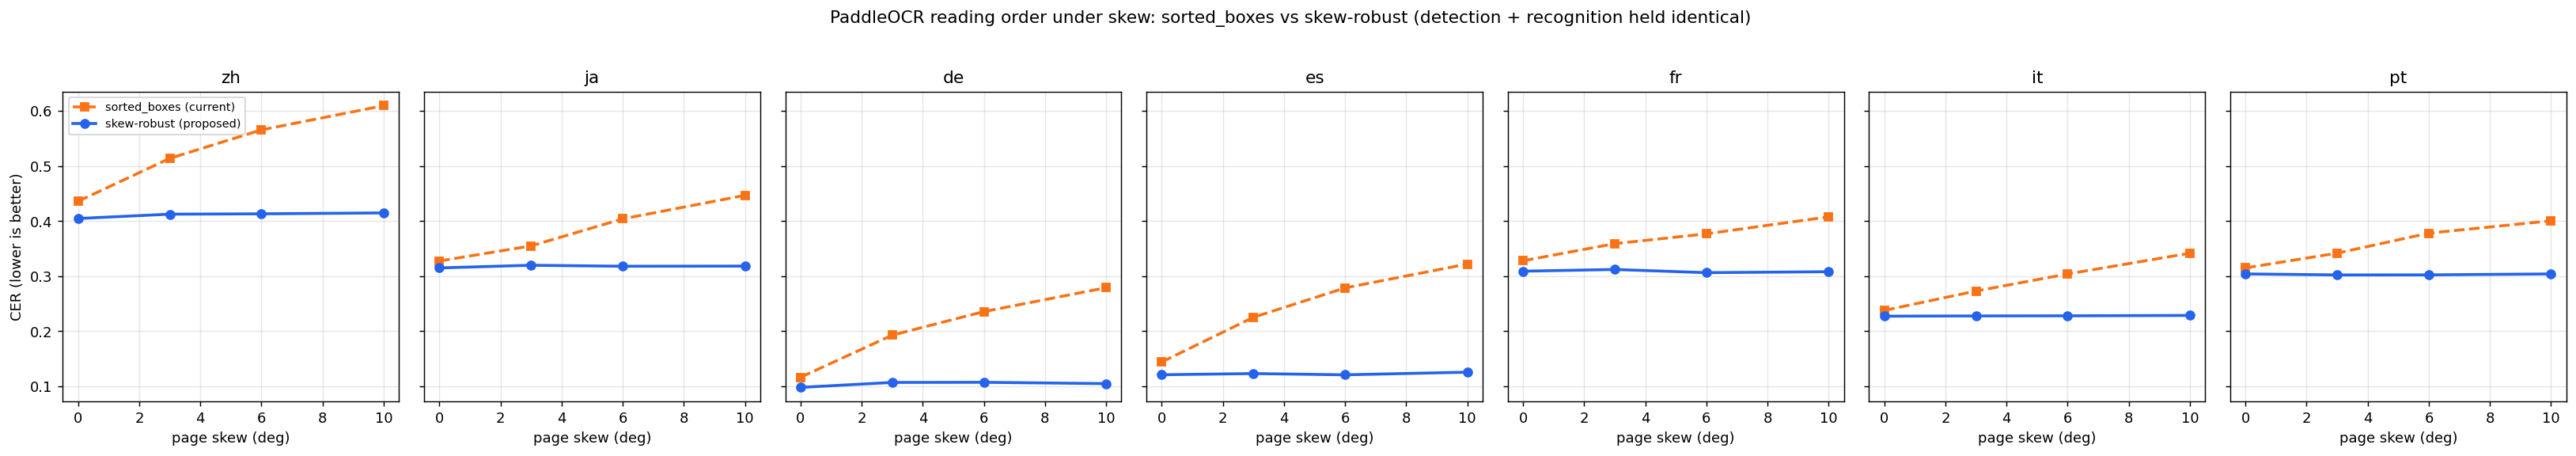

Data behind this chart, as committed beside it:
language, skew_angle, sorted_boxes_cer, skew_robust_cer
zh, 0, 0.436, 0.4047
zh, 3, 0.5139, 0.4126
zh, 6, 0.5656, 0.4132
zh, 10, 0.6096, 0.4149
ja, 0, 0.3276, 0.315
ja, 3, 0.3549, 0.3199
ja, 6, 0.404, 0.318
ja, 10, 0.4467, 0.3183
de, 0, 0.1165, 0.09807
de, 3, 0.1929, 0.1071
de, 6, 0.2357, 0.1073
de, 10, 0.2791, 0.1049
es, 0, 0.1443, 0.121
es, 3, 0.2254, 0.1232
es, 6, 0.2787, 0.1209
es, 10, 0.3221, 0.1257
fr, 0, 0.328, 0.3091
fr, 3, 0.359, 0.3122
fr, 6, 0.3768, 0.3064
fr, 10, 0.4078, 0.3081
it, 0, 0.2378, 0.2274
it, 3, 0.273, 0.2278
it, 6, 0.304, 0.2281
it, 10, 0.3417, 0.2287
pt, 0, 0.315, 0.3041
pt, 3, 0.3418, 0.3023
pt, 6, 0.3781, 0.3024
pt, 10, 0.4005, 0.3041
